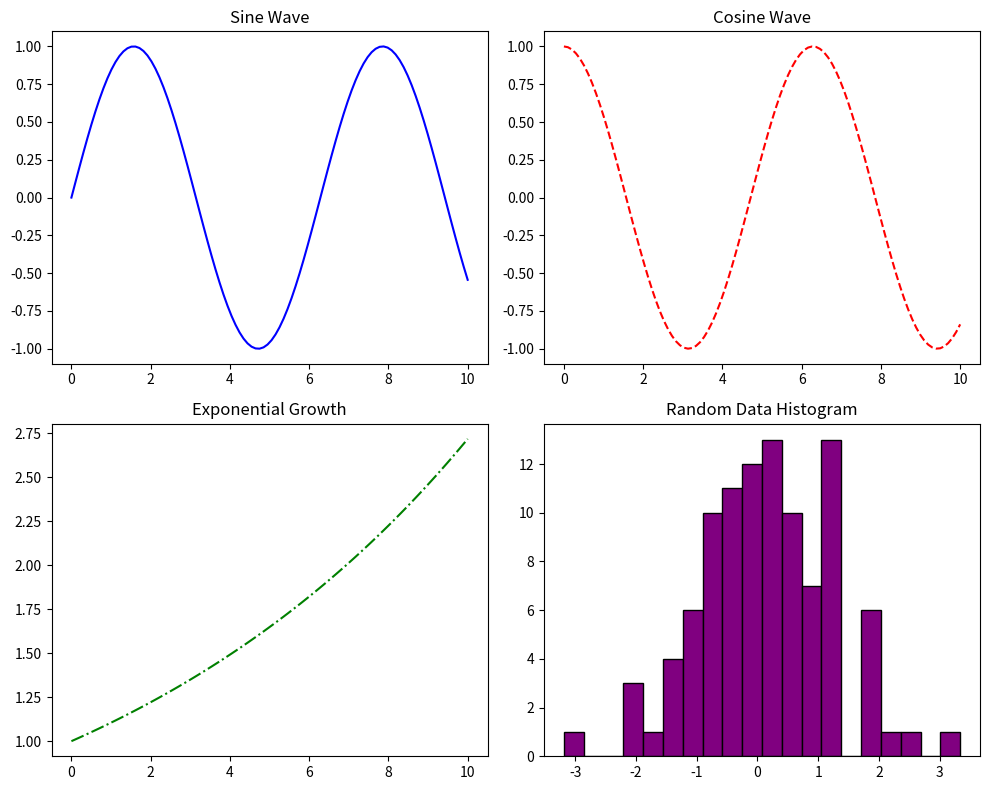

Generate this figure with matplotlib:
import matplotlib.pyplot as plt
import numpy as np

#Subplot in matplotlib

# Sample data
x = np.linspace(0, 10, 100)   # 100 points from 0 to 10
y1 = np.sin(x)                # sine curve
y2 = np.cos(x)                # cosine curve
y3 = np.exp(0.1 * x)          # exponential growth
y4 = np.random.randn(100)     # random values

# Create 2x2 subplots
fig, axs = plt.subplots(2, 2, figsize=(10, 8))

# Plot 1: Line plot (sine)
axs[0,0].plot(x, y1, 'b-')
axs[0,0].set_title("Sine Wave")

# Plot 2: Line plot (cosine)
axs[0,1].plot(x, y2, 'r--')
axs[0,1].set_title("Cosine Wave")

# Plot 3: Exponential curve
axs[1,0].plot(x, y3, 'g-.')
axs[1,0].set_title("Exponential Growth")

# Plot 4: Histogram of random data
axs[1,1].hist(y4, bins=20, color='purple', edgecolor='black')
axs[1,1].set_title("Random Data Histogram")

# Adjust layout to avoid overlap
plt.tight_layout()
plt.show()
